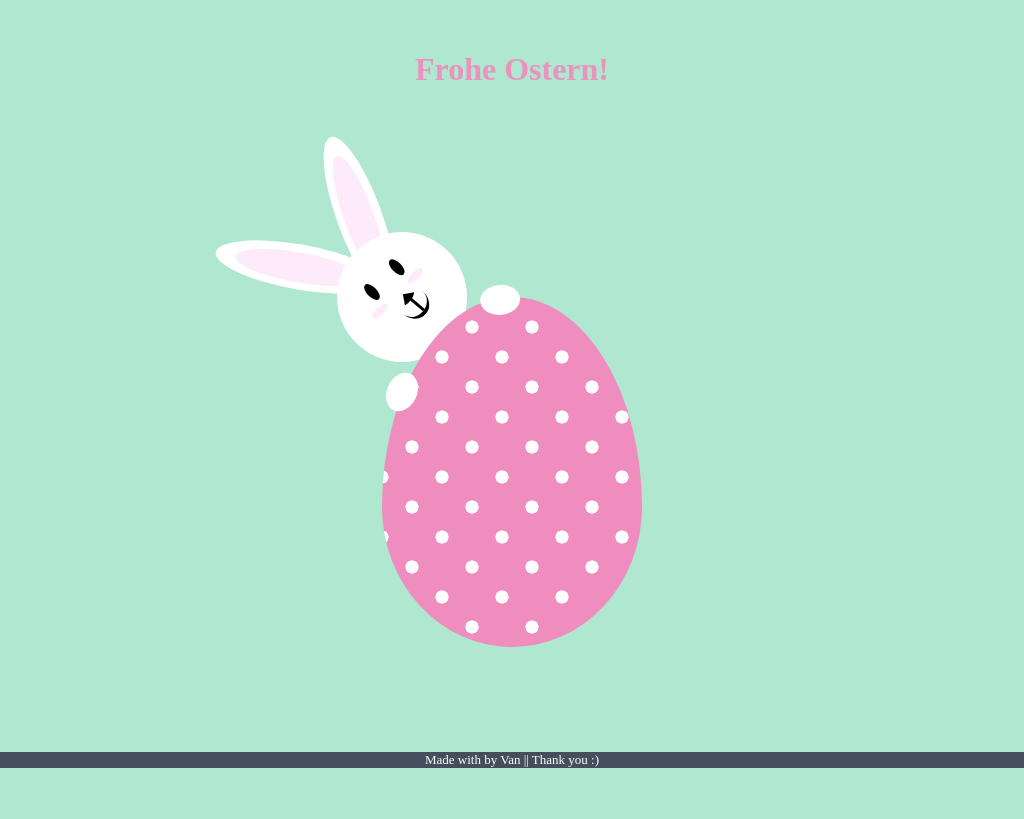

Here is a drawing made with CSS. Write the source that renders it.

<!-- file: index.html -->
<!DOCTYPE html>
<html lang="en">
<head>
    <meta charset="UTF-8">
    <meta name="viewport" content="width=device-width, initial-scale=1.0">
    <title>Osterhase</title>
        <link rel="stylesheet" href="style.css">
</head>
<body>
    
    <h1>Frohe Ostern!</h1>

    <div class="container">
        
        <div class="egg"></div>
        
        <div class="bunny">
                <div class="bunny_hands"></div>
                <div class="bunny_head">
                    <div class="bunny__eyes"></div>
                    <div class="bunny__cheeks"></div>
                    <div class="bunny__nose"></div>
                    <div class="bunny__mouth"></div>
                </div>
                <div class="bunny_ear__left"></div>
                <div class="bunny_ear__right"></div>
            </div>
        
    </div>
    
    <footer>
      <p>
        Made with <i class="far fa-heart"></i> by Van   ||    Thank you :)
      </p>
    </footer>

</body>
</html>

   

/* file: style.css */
/* -- generell styles */

@import url('https://fonts.googleapis.com/css?family=Special+Elite|Ubuntu');

* {
  margin: 0px;
  paddding: 0px;
  box-sizing: border-box;
}

body {
  background: #AFE7D1;
  margin: 0;
  height: 100vh;
  width: 100vw;
}

h1 {
  font-family: Special Elite;
  color: #EA93BE;
  text-align: center;
  margin-top: 5%;
}

/* --container -- */

.container {
    position: relative;
    top: 50%;
    left: 50%;
    height: 500px;
    width: 500px;
    transform: translate(-50%, -50%);
    z-index: 2;
}

/* --------- THE EGG --------- */

.egg {
    height: 350px;
    width: 260px;
    position: absolute;
    top: 50%;
    left: 50%;
    transform: translate(-50%, -50%);
    border-radius: 50% 50% 50% 50% / 60% 60% 40% 40%;
    background-color:#EF8EBE;
    background-image: radial-gradient(white 15%, transparent 16%),
radial-gradient(white 15%, transparent 16%);
    background-size: 60px 60px;
    background-position: 0 0, 30px 30px;
    z-index: 2;
}

/* --------- THE BUNNY --------- */

.bunny {
    position: relative;
    top: 70px;
    left: 115px;
}

.bunny_hands {
    position: absolute;
    width: 30px;
    height: 40px;
    background: #fff;
    top: 80px;
    left: 10px;
    border-radius: 50%;
    transform: rotate(25deg);
    z-index: 3;
}
.bunny_hands::after {
    content: '';
    position: absolute;
    width: 30px;
    height: 40px;
    background: #fff;
    top: -125px;
    left: 50px;
    border-radius: 50%;
    transform: rotate(60deg);
}

.bunny_head {
    position: absolute;
    width: 130px;
    height: 130px;
    background: #fff;
    border-radius: 50%;
    top: -60px;
    left: -40px;
    z-index: 1;
}

.bunny__eyes {
    position: absolute;
    top: 50px;
    left: 30px;
    width: 10px;
    height: 20px;
    background: black;
    border-radius: 50%;
    transform: rotate(-45deg);
    box-shadow: 35px 0px 0px #000;
}

.bunny__cheeks {
    position: absolute;
    top: 75px;
    left: 33px;
    width: 20px;
    height: 8px;
    background: #FDEBFC;
    border-radius: 50%;
    transform: rotate(-45deg);
    box-shadow: 50px 0px 0px #FDEBFC;
}

.bunny__nose {
    position: absolute;
    top: 60px;
    left: 60px;
    width: 0;
    height: 0;
    border-left: 10px solid transparent;
    border-right: 10px solid transparent;
    border-top: 10px solid black;
    border-radius: 50%;
    transform: rotate(125deg);
}

.bunny__mouth {
    position: absolute;
    top: 60px;
    left: 77px;
    height: 22px;
    width: 3px;
    background: black;
    transform: rotate(130deg);
}
.bunny__mouth::before {
    content: '';
    position: absolute;
    top: -4px;
    left: -12px;
    width: 30px;
    height: 30px;
    background: transparent;
    border-radius: 50%;
    border-top: 4px solid #000;
}

/* -- BUNNY EARS -- */

@keyframes left_ear_animation {
    0% {
        transform: rotate(-80deg);
    }
    50% {
        transform: rotate(-72deg);
    }
    100% {
        transform: rotate(-80deg);
    }
}

@keyframes right_ear_animation {
    0% {
        transform: rotate(-20deg);
    }
    50% {
        transform: rotate(-12deg);
    }
    100% {
        transform: rotate(-20deg);
    }
}

.bunny_ear__left {
    position: absolute;
    top: -110px;
    left: -100px;
    height: 170px;
    width: 45px;
    background: #fff;
    border-radius: 50%;
    transform: rotate(-80deg);
    animation: left_ear_animation 1.4s linear infinite;
}
.bunny_ear__left::after {
    content: '';
    position: absolute;
    top: 20px;
    left: 7px;
    height: 130px;
    width: 30px;
    background: #FDEBFC;
    border-radius: 50%;
}

.bunny_ear__right {
    position: absolute;
    top: -160px;
    left: -40px;
    height: 170px;
    width: 45px;
    background: #fff;
    border-radius: 50%;
    transform: rotate(-20deg);
    animation: right_ear_animation 1.4s linear infinite;
    animation-delay: 0.7s;
}
.bunny_ear__right::after {
    content: '';
    position: absolute;
    top: 20px;
    left: 7px;
    height: 130px;
    width: 30px;
    background: #FDEBFC;
    border-radius: 50%;
}

/* -- FOOTER -- */

footer {
  background: #454f5b;
  color: #fff;
  font-family: Ubuntu;
  font-size: 13px;
  position: fixed;
  bottom: 0;
  left: 0;
  right: 0;
  text-align: center;
  z-index: 987;
}

footer i {
  color: #ee7898;
}

footer a {
  color: #ee7898;
  text-decoration: none;
}
